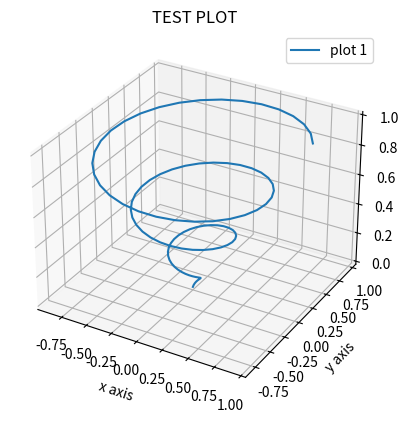

Source code (Python):
import matplotlib.pyplot as plt
import numpy as np

ax = plt.axes(projection="3d")


z = np.linspace(0, 1, 100)
x = z * np.sin(20 * z)
y = z * np.cos(20 * z)
ax.plot(x,y,z, label="plot 1")
# plt.plot(x, y, z, label="plot 1")
# plt.plot(2 * x, y, z, label="plot 2", color="red")
ax.set_xlabel("x axis")
ax.set_ylabel("y axis")
ax.set_zlabel("z axis")
ax.set_title("TEST PLOT")
plt.legend()
plt.show()
